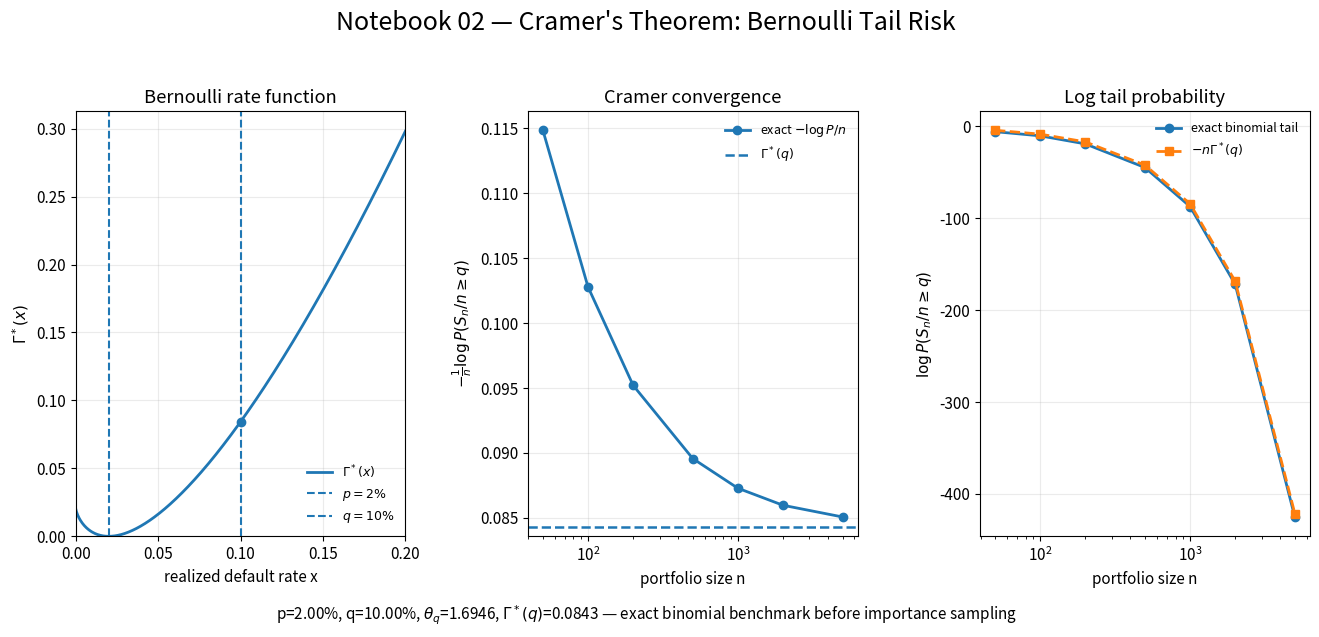

Source code (Python):
"""Generate the README preview SVG for notebook 02.

Run from the repository root:

    python scripts/generate_notebook_02_preview.py

It writes:

    assets/notebook_02_cramer_preview.svg
"""

from __future__ import annotations

import math
from pathlib import Path

import matplotlib.pyplot as plt
import numpy as np
from scipy.stats import binom


P_DEFAULT = 0.02
Q_TAIL = 0.10
N_VALUES = np.array([50, 100, 200, 500, 1_000, 2_000, 5_000], dtype=int)
OUTPUT_PATH = Path("assets/notebook_02_cramer_preview.svg")


def bernoulli_rate_function(x: np.ndarray | float, p: float) -> np.ndarray | float:
    """Bernoulli Cramer rate function.

    I(x) = x log(x/p) + (1-x) log((1-x)/(1-p)) for x in [0, 1].
    The implementation handles x=0 and x=1 by continuity.
    """
    x_arr = np.asarray(x, dtype=float)
    out = np.full_like(x_arr, np.inf, dtype=float)

    mask = (0.0 <= x_arr) & (x_arr <= 1.0)
    xm = x_arr[mask]

    values = np.zeros_like(xm)

    positive = xm > 0.0
    values[positive] += xm[positive] * np.log(xm[positive] / p)

    below_one = xm < 1.0
    values[below_one] += (1.0 - xm[below_one]) * np.log(
        (1.0 - xm[below_one]) / (1.0 - p)
    )

    out[mask] = values

    if np.isscalar(x):
        return float(out)
    return out


def bernoulli_cgf(theta: float, p: float) -> float:
    """Cumulant generating function Gamma(theta) for Bernoulli(p)."""
    return float(np.log1p(p * np.expm1(theta)))


def theta_for_bernoulli_mean(target_mean: float, p: float) -> float:
    """Solve Gamma'(theta)=target_mean for Bernoulli(p)."""
    if not 0.0 < target_mean < 1.0:
        raise ValueError("target_mean must lie in (0, 1).")
    if not 0.0 < p < 1.0:
        raise ValueError("p must lie in (0, 1).")
    return math.log(target_mean * (1.0 - p) / (p * (1.0 - target_mean)))


def binomial_tail_threshold(n: int, level: float) -> int:
    """Integer k for the event S_n / n >= level."""
    return int(math.ceil(n * level - 1e-12))


def exact_binomial_log_tail(n: int, p: float, level: float) -> float:
    """log P[Binomial(n, p) >= ceil(n * level)]."""
    k = binomial_tail_threshold(n, level)
    return float(binom.logsf(k - 1, n, p))


def build_preview(output_path: Path = OUTPUT_PATH) -> None:
    """Build and save the notebook 02 preview SVG."""
    p = P_DEFAULT
    q = Q_TAIL

    theta_q = theta_for_bernoulli_mean(q, p)
    rate_q = float(bernoulli_rate_function(q, p))

    log_tails = np.array([exact_binomial_log_tail(int(n), p, q) for n in N_VALUES])
    empirical_rates = -log_tails / N_VALUES
    cramer_log_approx = -N_VALUES * rate_q

    x_grid = np.linspace(0.0, 0.20, 500)
    rate_grid = bernoulli_rate_function(x_grid, p)

    plt.rcParams.update(
        {
            "figure.figsize": (13.6, 6.6),
            "font.size": 11,
            "axes.grid": True,
            "grid.alpha": 0.25,
        }
    )

    fig, axes = plt.subplots(1, 3)

    # 1) Bernoulli rate function
    ax = axes[0]
    ax.plot(x_grid, rate_grid, label=r"$\Gamma^*(x)$", linewidth=2.0)
    ax.axvline(p, linestyle="--", label=r"$p=2\%$")
    ax.axvline(q, linestyle="--", label=r"$q=10\%$")
    ax.scatter([q], [rate_q], zorder=3)
    ax.set_title("Bernoulli rate function")
    ax.set_xlabel("realized default rate x")
    ax.set_ylabel(r"$\Gamma^*(x)$")
    ax.set_xlim(0.0, 0.20)
    ax.set_ylim(0.0, 0.313)
    ax.legend(loc="lower right", fontsize=9, frameon=False)

    # 2) Convergence of exact logarithmic rate to Gamma*(q)
    ax = axes[1]
    ax.semilogx(
        N_VALUES,
        empirical_rates,
        marker="o",
        linewidth=2.0,
        label=r"exact $-\log P/n$",
    )
    ax.axhline(rate_q, linestyle="--", linewidth=1.8, label=r"$\Gamma^*(q)$")
    ax.set_title("Cramer convergence")
    ax.set_xlabel("portfolio size n")
    ax.set_ylabel(r"$-\frac{1}{n}\log P(S_n/n \geq q)$")
    ax.legend(loc="upper right", fontsize=9, frameon=False)

    # 3) Exact log tail versus Cramer leading-order approximation
    ax = axes[2]
    ax.semilogx(
        N_VALUES,
        log_tails,
        marker="o",
        linewidth=2.0,
        label="exact binomial tail",
    )
    ax.semilogx(
        N_VALUES,
        cramer_log_approx,
        marker="s",
        linestyle="--",
        linewidth=2.0,
        label=r"$-n\Gamma^*(q)$",
    )
    ax.set_title("Log tail probability")
    ax.set_xlabel("portfolio size n")
    ax.set_ylabel(r"$\log P(S_n/n \geq q)$")
    ax.legend(loc="upper right", fontsize=9, frameon=False)

    fig.suptitle("Notebook 02 — Cramer's Theorem: Bernoulli Tail Risk", fontsize=18, y=0.97)
    fig.text(
        0.5,
        0.045,
        rf"p={p:.2%}, q={q:.2%}, $\theta_q$={theta_q:.4f}, "
        rf"$\Gamma^*(q)$={rate_q:.4f} — exact binomial benchmark before importance sampling",
        ha="center",
        fontsize=11,
    )

    fig.tight_layout(rect=[0.02, 0.07, 1.0, 0.94], w_pad=2.0)

    output_path.parent.mkdir(parents=True, exist_ok=True)
    fig.savefig(output_path, format="svg", bbox_inches="tight")
    plt.close(fig)


if __name__ == "__main__":
    build_preview()
    print(f"Wrote {OUTPUT_PATH}")
